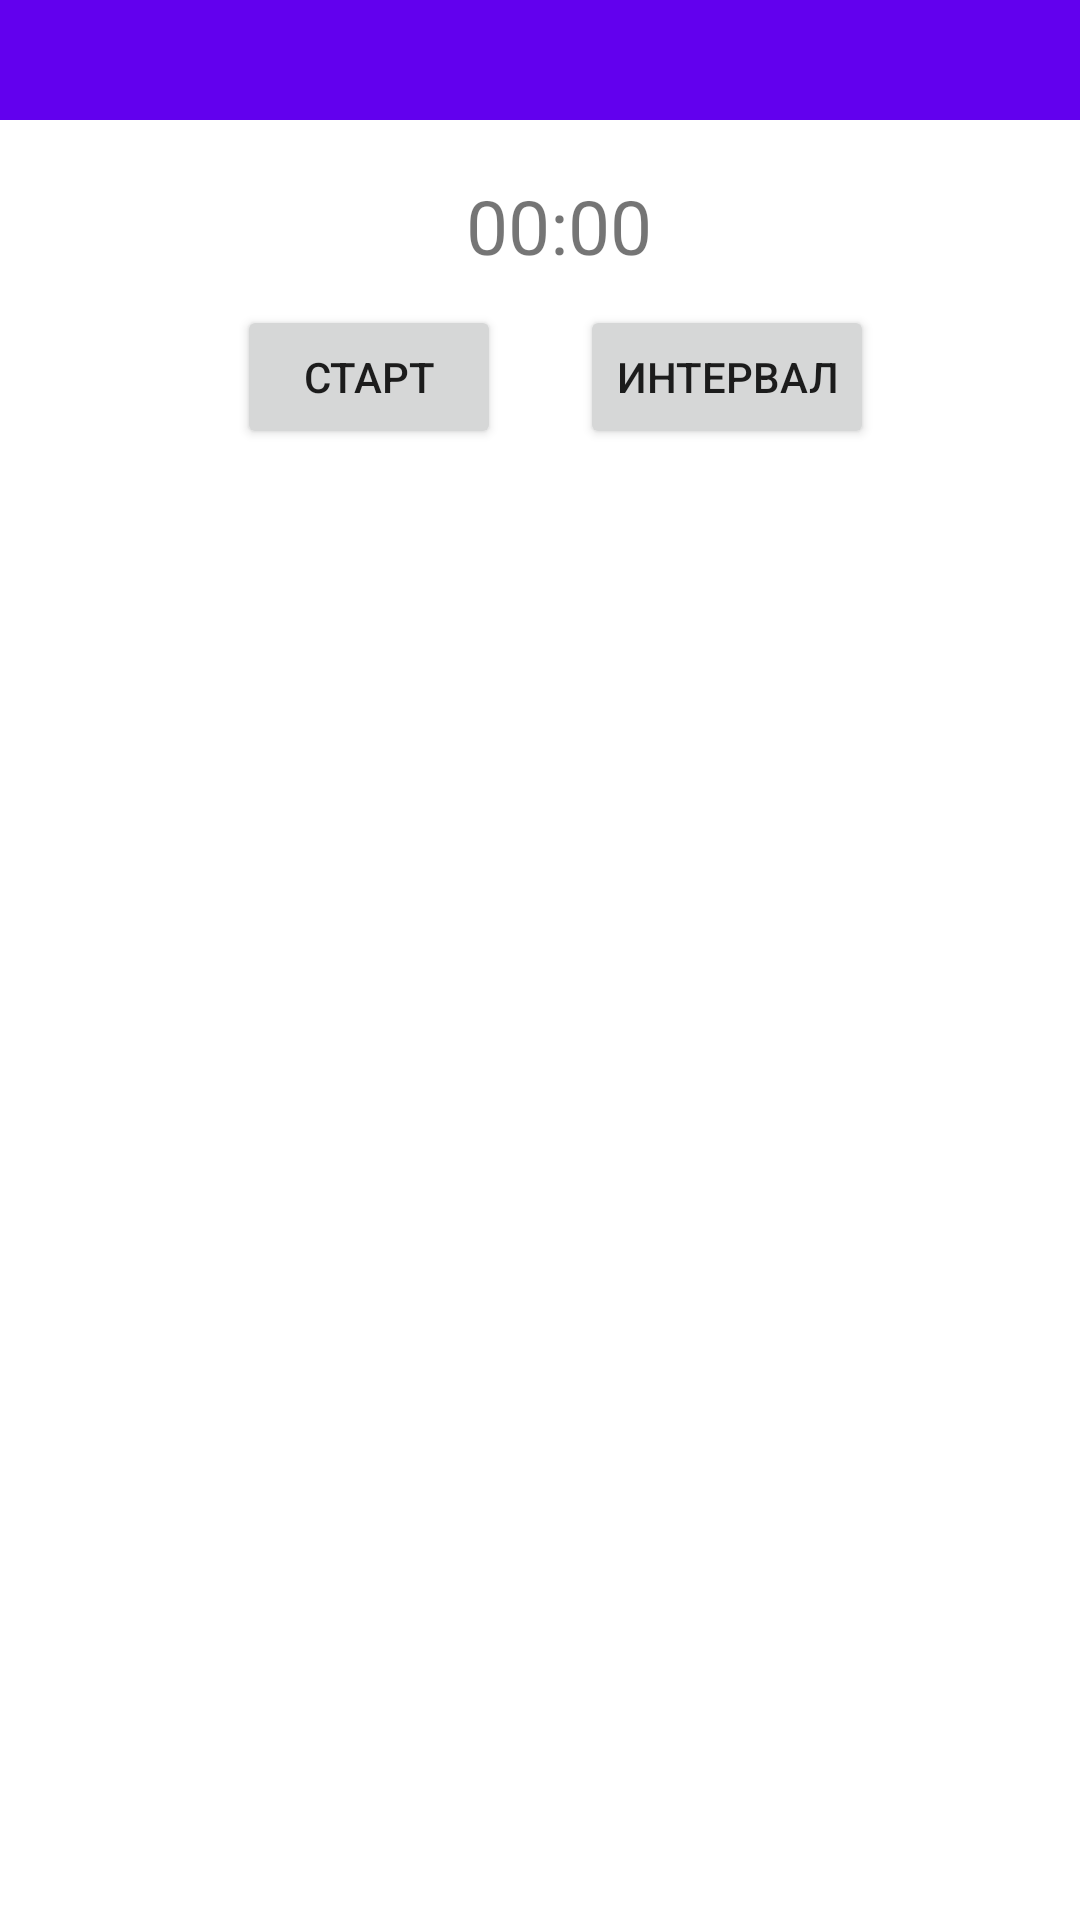

Here is an Android app screen rendered from its layout file. Give the layout XML and the strings, colors and styles it references.
<!-- AndroidManifest.xml: application theme Theme.AndroidLessons -->
<!-- res/layout/activity_main.xml -->
<?xml version="1.0" encoding="utf-8"?>
<androidx.constraintlayout.widget.ConstraintLayout xmlns:android="http://schemas.android.com/apk/res/android"
    xmlns:app="http://schemas.android.com/apk/res-auto"
    xmlns:tools="http://schemas.android.com/tools"
    android:layout_width="match_parent"
    android:layout_height="match_parent"
    tools:context=".MainActivity">

    <TextView
        android:id="@+id/textView"
        android:layout_width="wrap_content"
        android:layout_height="wrap_content"
        android:text="00:00"
        android:textSize="25dp"
        app:layout_constraintBottom_toBottomOf="parent"
        app:layout_constraintEnd_toEndOf="parent"
        app:layout_constraintHorizontal_bias="0.521"
        app:layout_constraintStart_toStartOf="parent"
        app:layout_constraintTop_toTopOf="parent"
        app:layout_constraintVertical_bias="0.096" />



    <TextView
        android:id="@+id/for_interval"
        android:layout_width="286dp"
        android:layout_height="379dp"
        android:maxLines="50"
        android:scrollbars="vertical"
        android:text=""
        android:textSize="17dp"
        app:layout_constraintBottom_toBottomOf="parent"
        app:layout_constraintEnd_toEndOf="parent"
        app:layout_constraintHorizontal_bias="0.616"
        app:layout_constraintStart_toStartOf="parent"
        app:layout_constraintTop_toTopOf="parent"
        app:layout_constraintVertical_bias="0.752" />


    <androidx.appcompat.widget.Toolbar
        android:id="@+id/toolbar"
        android:layout_width="match_parent"
        android:layout_height="40dp"
        android:layout_marginBottom="11dp"
        android:background="?attr/colorPrimary"
        android:minHeight="?attr/actionBarSize"
        android:theme="?attr/actionBarTheme"
        app:layout_constraintBottom_toTopOf="@+id/textView"
        app:layout_constraintEnd_toEndOf="parent"
        app:layout_constraintHorizontal_bias="0.0"
        app:layout_constraintStart_toStartOf="parent"
        app:layout_constraintTop_toTopOf="parent"
        app:layout_constraintVertical_bias="0.0" />

    <Button
        android:id="@+id/start1"
        android:layout_width="wrap_content"
        android:layout_height="wrap_content"
        android:onClick="start1"
        android:text="Старт"
        app:layout_constraintBottom_toBottomOf="parent"
        app:layout_constraintEnd_toEndOf="parent"
        app:layout_constraintHorizontal_bias="0.291"
        app:layout_constraintStart_toStartOf="parent"
        app:layout_constraintTop_toTopOf="parent"
        app:layout_constraintVertical_bias="0.172" />

    <Button
        android:id="@+id/interval_reset"
        android:layout_width="wrap_content"
        android:layout_height="wrap_content"
        android:onClick="makeIntervalOrReset1"
        android:text="интервал"
        android:clickable="false"
        app:layout_constraintBottom_toBottomOf="parent"
        app:layout_constraintEnd_toEndOf="parent"
        app:layout_constraintHorizontal_bias="0.738"
        app:layout_constraintStart_toStartOf="parent"
        app:layout_constraintTop_toTopOf="parent"
        app:layout_constraintVertical_bias="0.172" />


</androidx.constraintlayout.widget.ConstraintLayout>
<!-- resources referenced by this layout -->
<resources>
  <style name="Theme.AndroidLessons" parent="Theme.MaterialComponents.DayNight.NoActionBar">
          
          <item name="colorPrimary">@color/purple_500</item>
          <item name="colorPrimaryVariant">@color/purple_700</item>
          <item name="colorOnPrimary">@color/white</item>
          
          <item name="colorSecondary">@color/teal_200</item>
          <item name="colorSecondaryVariant">@color/teal_700</item>
          <item name="colorOnSecondary">@color/black</item>
          
          <item name="android:statusBarColor" tools:targetApi="l">?attr/colorPrimaryVariant</item>
          
      </style>
  <!-- not gathered from this repository: default colours our renderer supplied (Android Studio template values) -->
  <color name="purple_500">#FF6200EE</color>
  <color name="purple_700">#FF3700B3</color>
  <color name="teal_200">#FF03DAC5</color>
  <color name="teal_700">#FF018786</color>
  <color name="black">#FF000000</color>
  <color name="white">#FFFFFFFF</color>
</resources>
